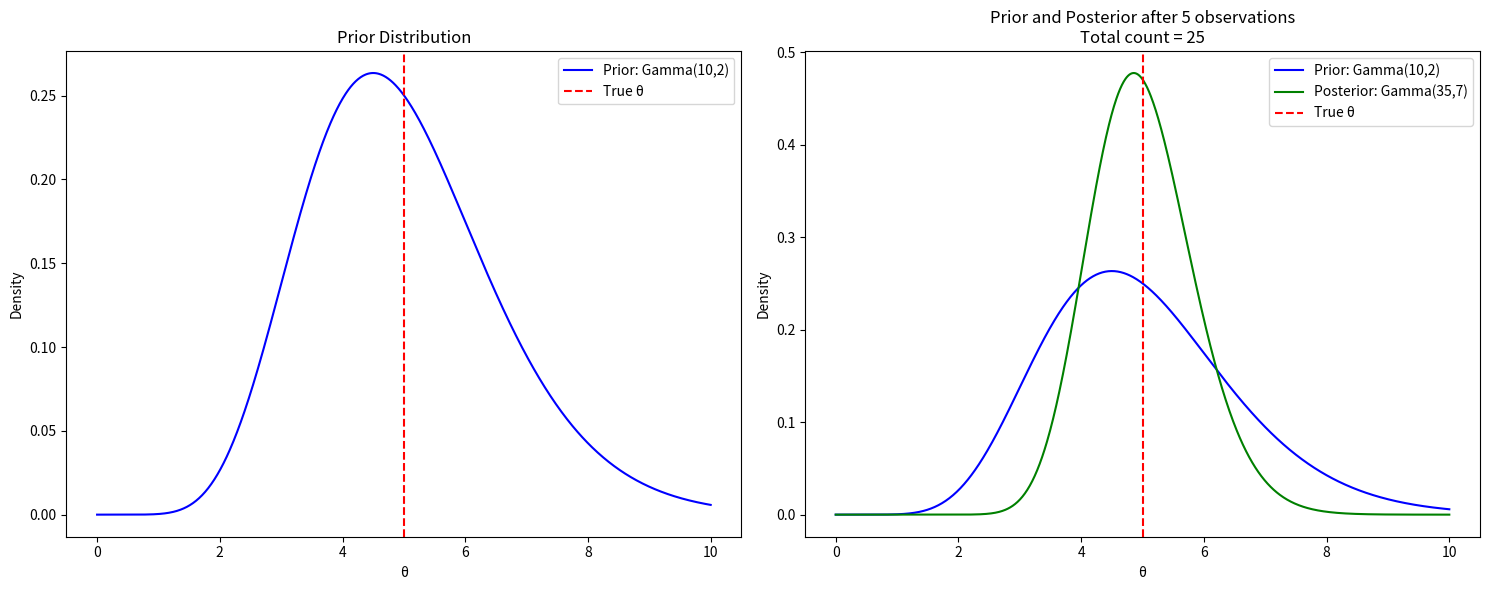
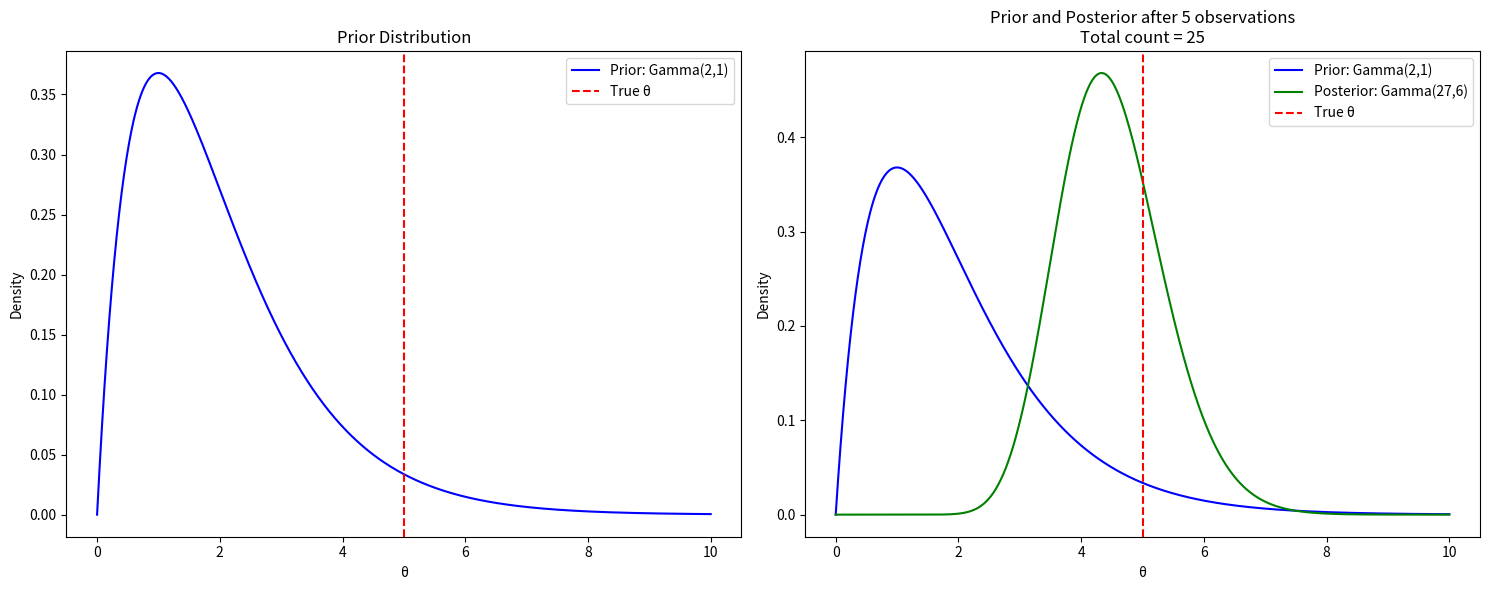

The script that saved these images, in order:
import numpy as np
import matplotlib.pyplot as plt
from scipy.stats import gamma
import seaborn as sns

def plot_poisson_gamma_update(prior_alpha, prior_beta, data_sum, n_obs, true_theta=5):
    """
    Visualize how the Gamma distribution updates with Poisson data
    
    Parameters:
    -----------
    prior_alpha : float
        Shape parameter of prior Gamma distribution
    prior_beta : float
        Rate parameter of prior Gamma distribution
    data_sum : float
        Sum of observed counts
    n_obs : int
        Number of observations
    true_theta : float
        True rate parameter (for reference)
    """
    
    # Create theta values for plotting
    theta = np.linspace(0, true_theta * 2, 1000)
    
    # Create figure
    fig, (ax1, ax2) = plt.subplots(1, 2, figsize=(15, 6))
    
    # Plot prior
    prior = gamma.pdf(theta, prior_alpha, scale=1/prior_beta)
    ax1.plot(theta, prior, 'b-', label=f'Prior: Gamma({prior_alpha},{prior_beta})')
    ax1.axvline(true_theta, color='r', linestyle='--', label='True θ')
    ax1.set_title('Prior Distribution')
    ax1.set_xlabel('θ')
    ax1.set_ylabel('Density')
    ax1.legend()
    
    # Calculate posterior parameters
    post_alpha = prior_alpha + data_sum
    post_beta = prior_beta + n_obs
    
    # Plot both prior and posterior
    posterior = gamma.pdf(theta, post_alpha, scale=1/post_beta)
    ax2.plot(theta, prior, 'b-', label=f'Prior: Gamma({prior_alpha},{prior_beta})')
    ax2.plot(theta, posterior, 'g-', label=f'Posterior: Gamma({post_alpha},{post_beta})')
    ax2.axvline(true_theta, color='r', linestyle='--', label='True θ')
    ax2.set_title(f'Prior and Posterior after {n_obs} observations\nTotal count = {data_sum}')
    ax2.set_xlabel('θ')
    ax2.set_ylabel('Density')
    ax2.legend()
    
    plt.tight_layout()
    return fig

# Example with informative prior
fig1 = plot_poisson_gamma_update(prior_alpha=10, prior_beta=2, 
                                data_sum=25, n_obs=5, true_theta=5)

# Example with weak prior
fig2 = plot_poisson_gamma_update(prior_alpha=2, prior_beta=1, 
                                data_sum=25, n_obs=5, true_theta=5)

plt.show()